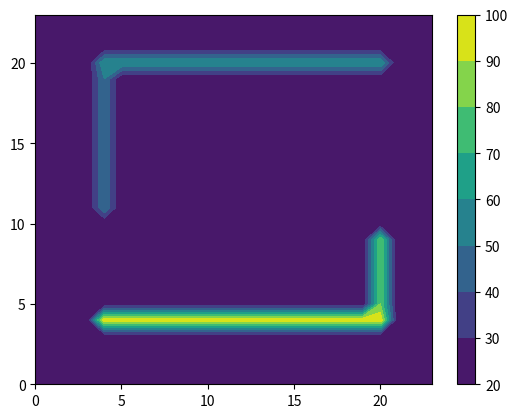

The script that saved this image: (Note: this script raises an exception after producing the figure.)
"""
# --- KEY LEARNINGS ---

This program models how heat spreads across a 2D plate, demonstrating 
concepts from computational physics.

1.  Modeling with a Matrix: The physical plate is represented by a 2D 
    NumPy array, where each cell's value is its temperature.

2.  Discretization: We solve the continuous problem of heat flow by 
    breaking it into discrete parts: a grid of cells and a series of time 
    steps. The temperature of each cell is updated based on its neighbors, 
    approximating the real-world heat equation.

3.  Simulation over Time: The `animate` function is called repeatedly to 
    show how the system evolves from its initial state, with the new state 
    depending on the previous one.

4.  Animation: `matplotlib.animation.FuncAnimation` is used to visualize the       results of the simulation dynamics.
"""


import numpy as np
import matplotlib.pyplot as plt
import matplotlib.animation as animation

# Plate at the beginning with a base temperature of 20 degrees
plate = np.zeros((24,24),int)
plate[:,:] = 20
# heat sources
plate[4,4:21]  = 99
plate[5:10,20] = 80
plate[11:20,4] = 50
plate[20,4:21] = 60

# heat conduction coefficient
prop = 0.2

# cycles
cycles = 50

# height and width of the plate
height, width = plate.shape
  
...
  
print("heat conduction coefficient:", prop)
print("number of cycles:", cycles)
print("matrix size:", height,"x",width)

# copy values of plate into plate_new
plate_old = np.copy(plate)
plate_new = np.copy(plate)

def animate(cycles):
  global plate_old
  global plate_new
  plt.title("Heat propagation in a plate (cycle: " + str(cycles) + ")")
  
  contour = plt.contourf(plate_old)

  for i in range(1, height - 1):
      for j in range(1, width - 1):
        center = plate_old[i, j]
        above = plate_old[i - 1, j]
        below = plate_old[i + 1, j]
        left = plate_old[i, j - 1]
        right = plate_old[i, j + 1]
        sum_neighbors = left + right + above + below
        plate_new[i, j] = (1 - 4 * prop) * center + prop * sum_neighbors
  
        plate_new[4,4:21]  = 99
        plate_new[5:10,20] = 80
        plate_new[11:20,4] = 50
        plate_new[20,4:21] = 60
    
  # Update the newly calculated matrix values
  plate_old = np.copy(plate_new)

# Animate
fig = plt.figure()
ani = animation.FuncAnimation(fig, animate, frames=cycles, interval=10, blit=False)

contour = plt.contourf(plate) 
plt.colorbar(contour)


writer = animation.PillowWriter(fps=1)
ani.save("./cx_out/case_study_plate.gif", writer=writer)

for i in range (0,24):
  for j in range (0,24):
      print(plate[i][j], end= " ")
  print()